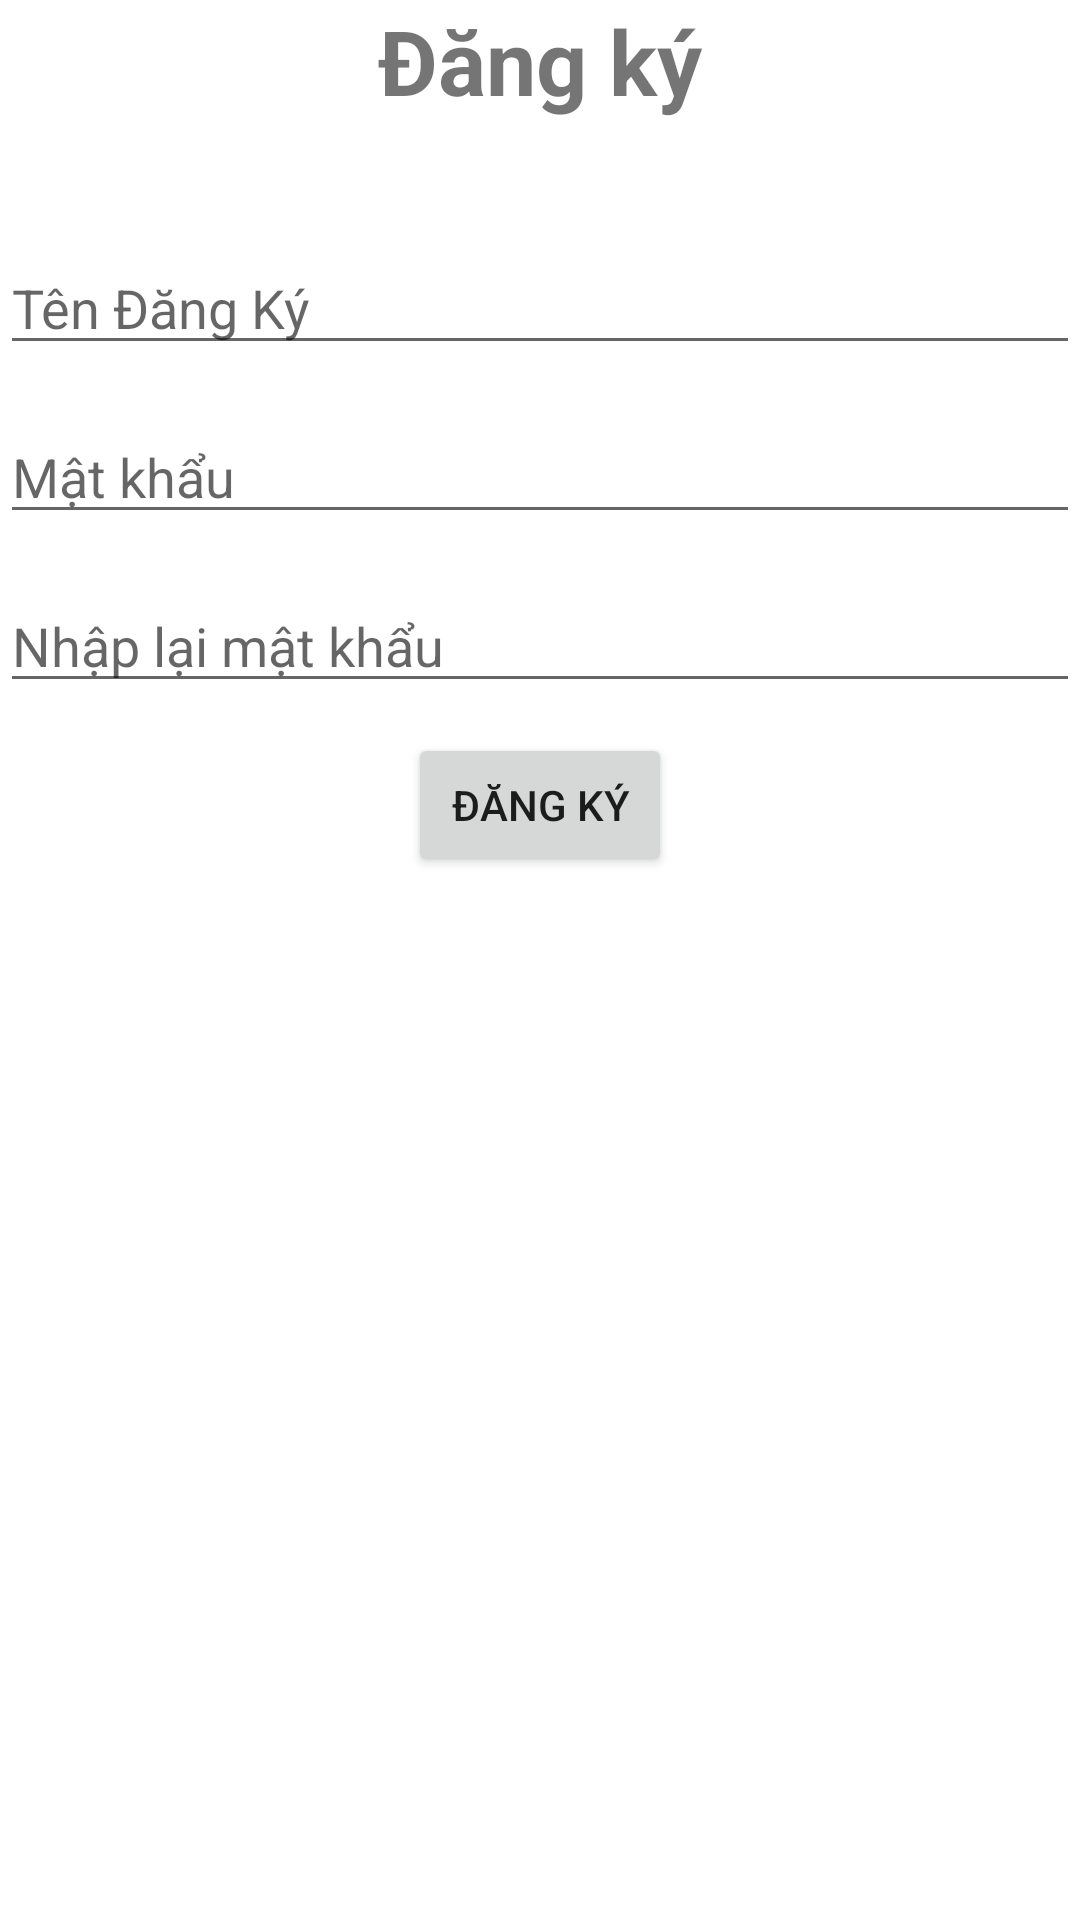

Here is an Android app screen rendered from its layout file. Give the layout XML and the strings, colors and styles it references.
<!-- AndroidManifest.xml: application theme Theme.Assignment_MOB201 -->
<!-- res/layout/activity_reg.xml -->
<?xml version="1.0" encoding="utf-8"?>
<LinearLayout xmlns:android="http://schemas.android.com/apk/res/android"
    xmlns:app="http://schemas.android.com/apk/res-auto"
    xmlns:tools="http://schemas.android.com/tools"
    android:layout_width="match_parent"
    android:layout_height="match_parent"
    tools:context=".RegActivity"
    android:orientation="vertical">
    <TextView
        android:layout_gravity="center"
        android:textStyle="bold"
        android:text="Đăng ký"
        android:textSize="30sp"
        android:layout_width="wrap_content"
        android:layout_height="wrap_content"/>
    <com.google.android.material.textfield.TextInputEditText
        android:layout_marginTop="40dp"
        android:id="@+id/ed_name_reg"
        android:layout_width="match_parent"
        android:layout_height="wrap_content"
        android:hint="Tên Đăng Ký"/>
    <com.google.android.material.textfield.TextInputEditText
        android:id="@+id/ed_pass_reg"
        android:layout_marginTop="15dp"
        android:layout_width="match_parent"
        android:layout_height="wrap_content"
        android:inputType="textPassword"
        android:hint="Mật khẩu"/>
    <com.google.android.material.textfield.TextInputEditText
        android:id="@+id/ed_repass_reg"
        android:layout_marginTop="15dp"
        android:layout_width="match_parent"
        android:layout_height="wrap_content"
        android:hint="Nhập lại mật khẩu"
        android:inputType="textPassword"/>
    <Button
        android:id="@+id/btn_save_reg"
        android:layout_gravity="center"
        android:text="Đăng ký"
        android:layout_marginTop="10dp"
        android:layout_width="wrap_content"
        android:layout_height="wrap_content"/>


</LinearLayout>
<!-- resources referenced by this layout -->
<resources>
  <style name="Theme.Assignment_MOB201" parent="Theme.MaterialComponents.DayNight.NoActionBar">
          
          <item name="colorPrimary">@color/purple_500</item>
          <item name="colorPrimaryVariant">@color/purple_700</item>
          <item name="colorOnPrimary">@color/white</item>
          
          <item name="colorSecondary">@color/teal_200</item>
          <item name="colorSecondaryVariant">@color/teal_700</item>
          <item name="colorOnSecondary">@color/black</item>
          
          <item name="android:statusBarColor">?attr/colorPrimaryVariant</item>
          
      </style>
  <!-- not gathered from this repository: default colours our renderer supplied (Android Studio template values) -->
  <color name="purple_500">#FF6200EE</color>
  <color name="purple_700">#FF3700B3</color>
  <color name="teal_200">#FF03DAC5</color>
  <color name="teal_700">#FF018786</color>
  <color name="black">#FF000000</color>
  <color name="white">#FFFFFFFF</color>
</resources>
